Labelled photos from "data", an image-classification folder in TDhayanithi/Lung_cancer_Classification. The possible labels are: benign, malignant, normal.

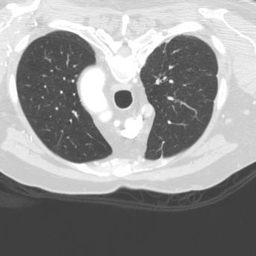
Label: normal

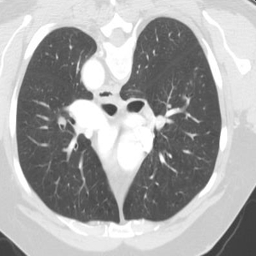
Label: benign

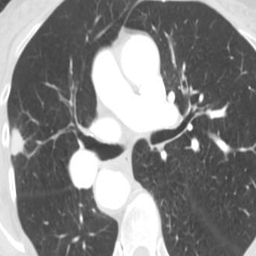
Label: malignant

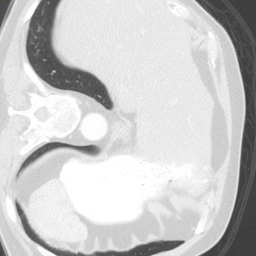
Label: normal

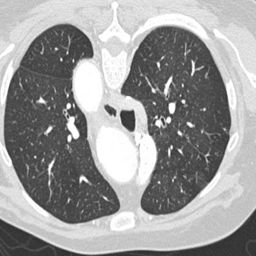
Label: benign

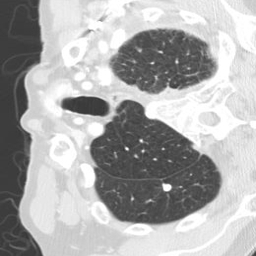
Label: malignant
